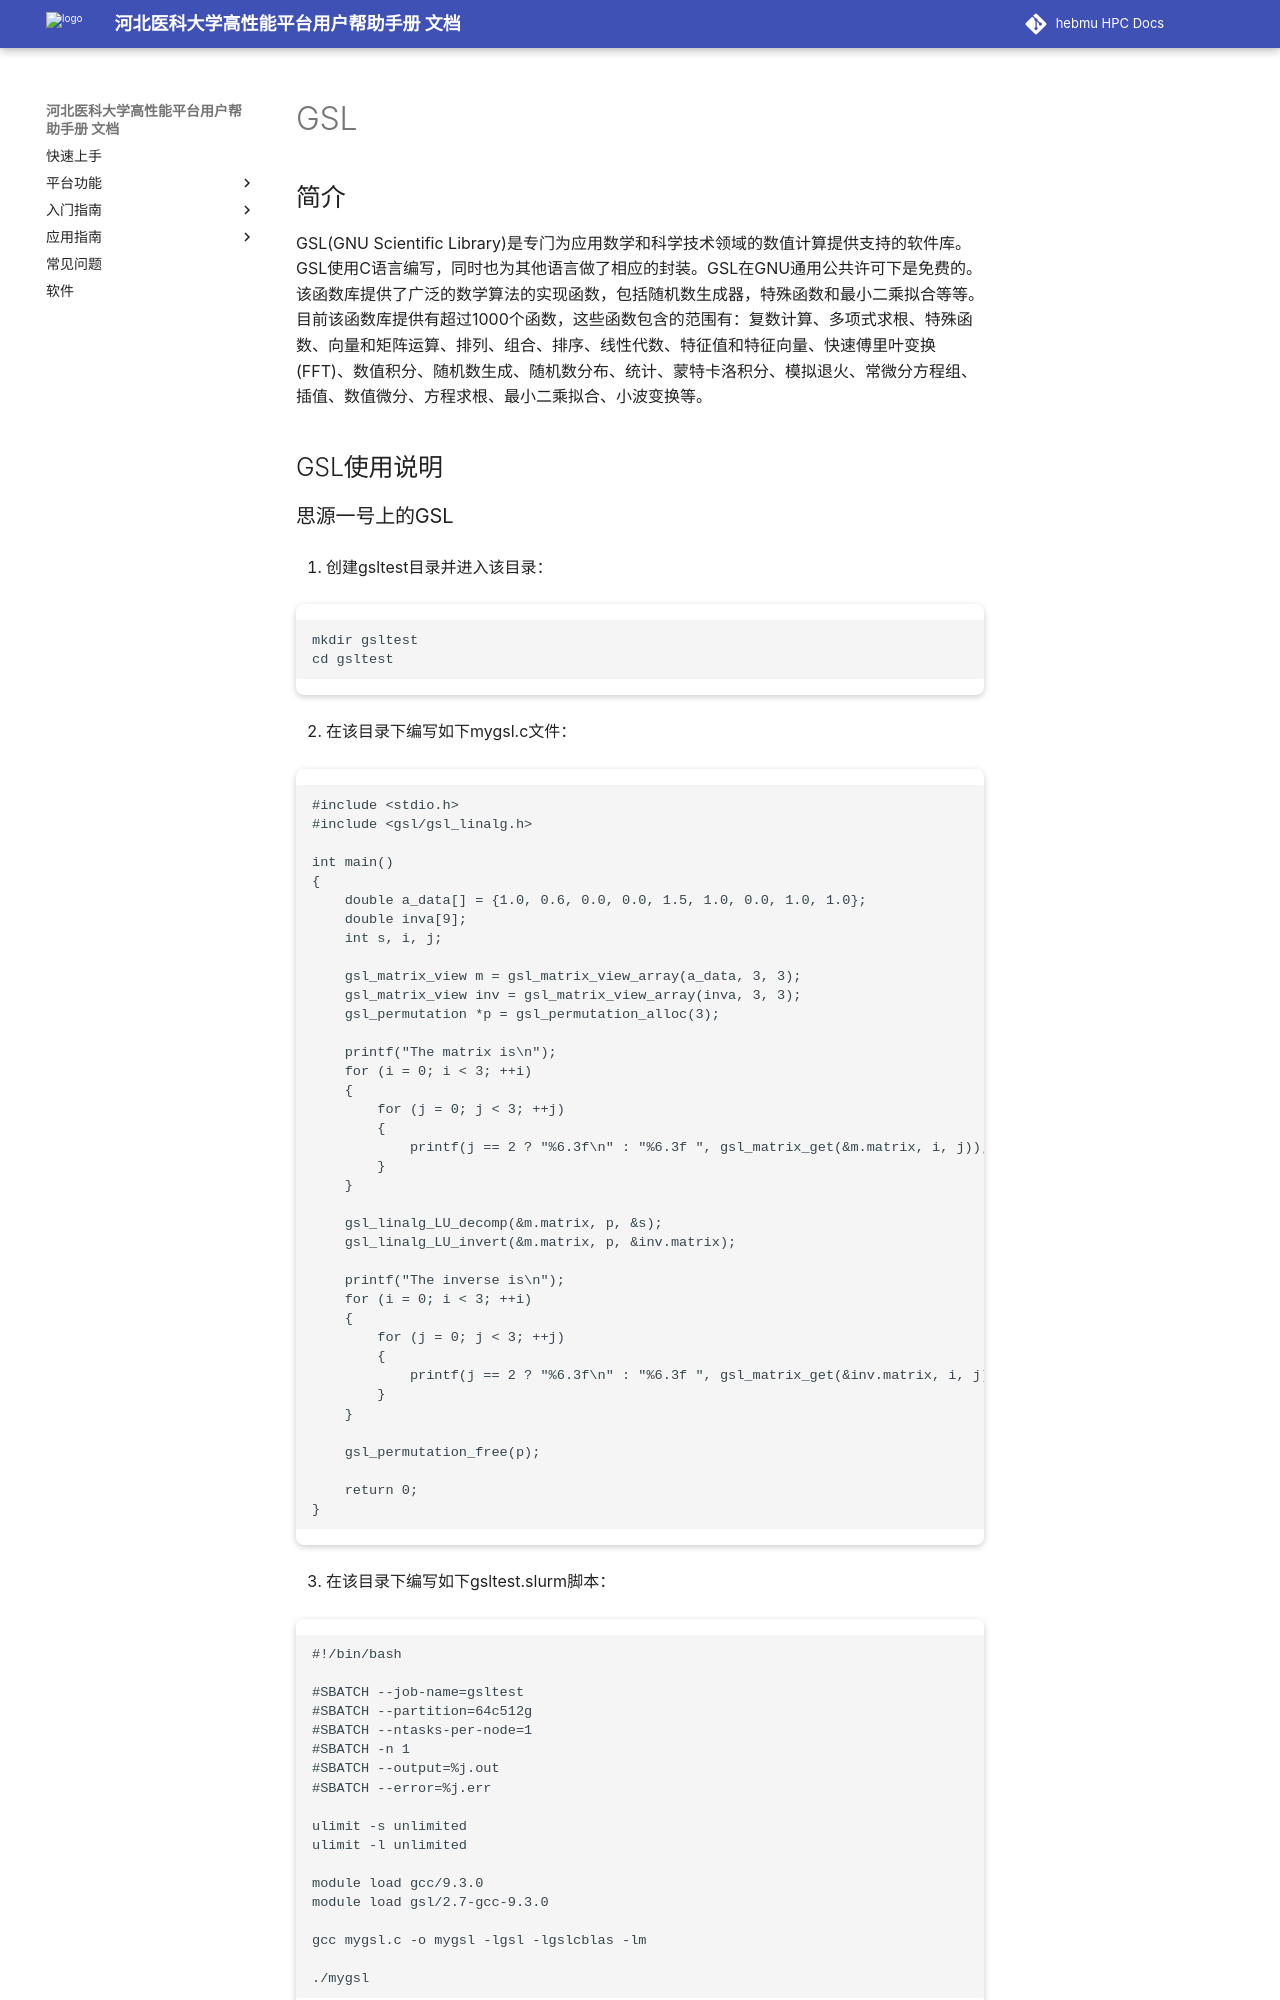

repository: ChengWang97/docs.hpc.msdc.hebmu.edu · page: 06-app/ByqMpi/gsl.html · generator: sphinx

.. _GSL:

GSL
==========

简介
----

GSL(GNU Scientific Library)是专门为应用数学和科学技术领域的数值计算提供支持的软件库。GSL使用C语言编写，同时也为其他语言做了相应的封装。GSL在GNU通用公共许可下是免费的。该函数库提供了广泛的数学算法的实现函数，包括随机数生成器，特殊函数和最小二乘拟合等等。目前该函数库提供有超过1000个函数，这些函数包含的范围有：复数计算、多项式求根、特殊函数、向量和矩阵运算、排列、组合、排序、线性代数、特征值和特征向量、快速傅里叶变换(FFT)、数值积分、随机数生成、随机数分布、统计、蒙特卡洛积分、模拟退火、常微分方程组、插值、数值微分、方程求根、最小二乘拟合、小波变换等。




GSL使用说明
-----------------------------
